Image classification data set "leaf_disease_dataset" (dhawsespandan/agrisense-ai on GitHub). Class labels (5): alternaria leaf spot, brown spot, gray spot, healthy leaf, rust.

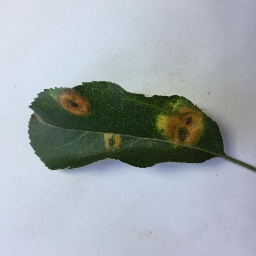
Label: rust

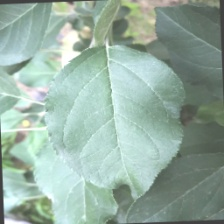
Label: healthy leaf

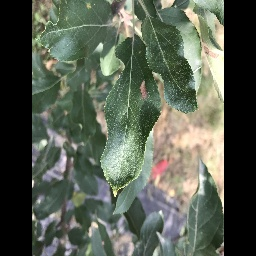
Label: alternaria leaf spot

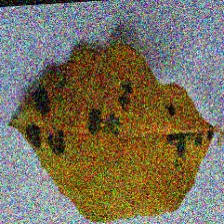
Label: brown spot

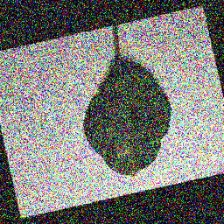
Label: gray spot

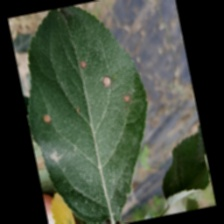
Label: alternaria leaf spot
